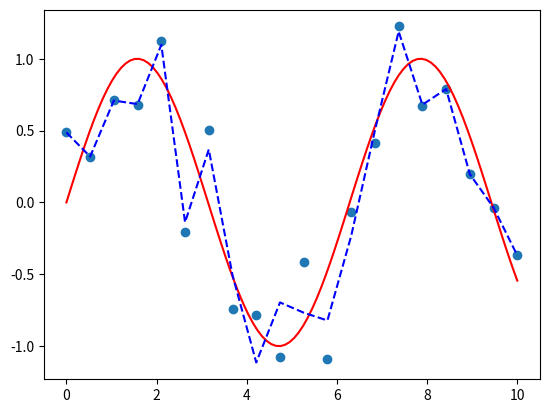

Python code for this plot:
import numpy as np
import matplotlib.pyplot as plt

np.random.seed(1)

X = np.linspace(0,10,20)
y = np.sin(X) + 0.3*np.random.randn(len(X))

# Fit a straight line: y = mx + c
p = np.polyfit(X, y, 20)
y_pfit = np.polyval(p, X)

plt.scatter(X,y)
plt.plot(np.linspace(0,10,100),
         np.sin(np.linspace(0,10,100)),
         'r')
plt.plot(X,y_pfit,'--b')
plt.show()
